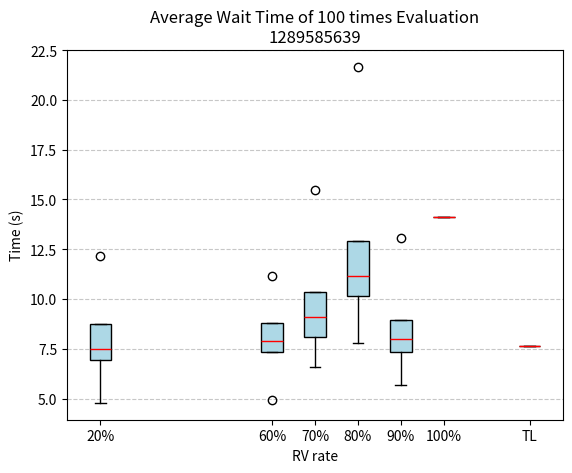

Python code for this plot:
import matplotlib.pyplot as plt

# 数据
data_20 = {
    "Minimum": 4.78,
    "Q1": 6.94,
    "Median": 7.51,
    "Q3":8.77,
    "Maximum": 12.18
}

data_60 = {
    "Minimum": 4.93,
    "Q1": 7.36,
    "Median": 7.89,
    "Q3": 8.79,
    "Maximum": 11.17
}

data_70 = {
    "Minimum": 6.6,
    "Q1": 8.11,
    "Median": 9.11,
    "Q3": 10.35,
    "Maximum": 15.46
}

data_80 = {
    "Minimum": 7.77,
    "Q1": 10.14,
    "Median": 11.18,
    "Q3": 12.91,
    "Maximum": 21.66
}

data_90 = {
    "Minimum": 5.67,
    "Q1": 7.35,
    "Median": 7.97,
    "Q3": 8.93,
    "Maximum": 13.06
}

data_100 = {
    "Minimum": 14.12,
    "Q1": 14.12,
    "Median": 14.12,
    "Q3": 14.12,
    "Maximum": 14.12
}

# 构造箱线图数据
box_data = [
    [data_20["Minimum"], data_20["Q1"], data_20["Median"], data_20["Q3"], data_20["Maximum"]],
    [data_60["Minimum"], data_60["Q1"], data_60["Median"], data_60["Q3"], data_60["Maximum"]],
    [data_70["Minimum"], data_70["Q1"], data_70["Median"], data_70["Q3"], data_70["Maximum"]],
    [data_80["Minimum"], data_80["Q1"], data_80["Median"], data_80["Q3"], data_80["Maximum"]],
    [data_90["Minimum"], data_90["Q1"], data_90["Median"], data_90["Q3"], data_90["Maximum"]],
    [data_100["Minimum"], data_100["Q1"], data_100["Median"], data_100["Q3"], data_100["Maximum"]]
]


# 添加固定值数据
fixed_value = 7.62

# 更新箱线图数据
box_data.append([fixed_value])  # 固定值作为独立数据点

# 绘制箱线图
fig, ax = plt.subplots()
ax.boxplot(box_data, vert=True, positions=[20, 60, 70, 80, 90, 100, 120], widths=5, patch_artist=True,
           boxprops=dict(facecolor="lightblue"), medianprops=dict(color="red"))

# boxplot = ax.boxplot(box_data, vert=True, positions=[20, 60, 80, 100], widths=10, patch_artist=True,
#                      boxprops=dict(facecolor="lightblue"), medianprops=dict(color="red"),
#                      flierprops=dict(marker='.'))

# 设置标题和轴标签
plt.title("Average Wait Time of 100 times Evaluation\n1289585639")
plt.xlabel("RV rate")
plt.ylabel("Time (s)")
plt.xticks([20, 60, 70, 80, 90, 100, 120], ["20%", "60%", "70%", "80%", "90%", "100%", "TL"])
plt.grid(axis="y", linestyle="--", alpha=0.7)

# 显示图形
plt.show()
